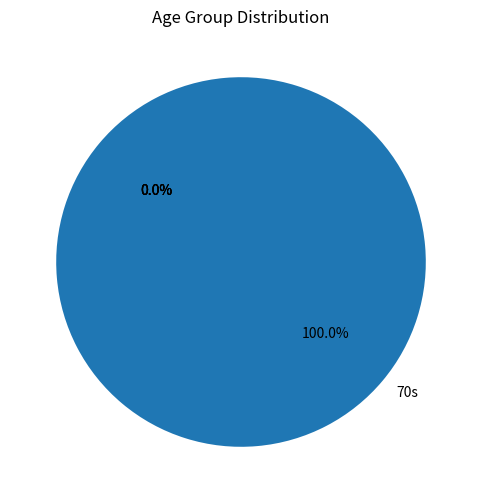

Python code for this plot:
import pandas as pd
import matplotlib.pyplot as plt

# 假设您有以下年龄数据
ages = [73, 85, 92, 45, 25, 33, 19, 98, 75, 65, 88, 23, 12, 39]

# 使用pandas创建DataFrame
df = pd.DataFrame(ages, columns=['Age'])

# 定义年龄分类的边界
bins = [0, 1979, 1989, 1999, 2009, 2019]

# 定义每个年龄段的标签
labels = ['70s', '80s', '90s', '00s', '10s']

# 使用pd.cut()函数将年龄数据分类
df['Age Group'] = pd.cut(df['Age'], bins=bins, labels=labels, right=False)

# 计算每个年龄段的数量
age_group_counts = df['Age Group'].value_counts(sort=False)

# 绘制扇形图
plt.figure(figsize=(6,6))
age_group_counts.plot.pie(autopct='%1.1f%%', startangle=140)
plt.ylabel('')
plt.title('Age Group Distribution')
plt.show()
